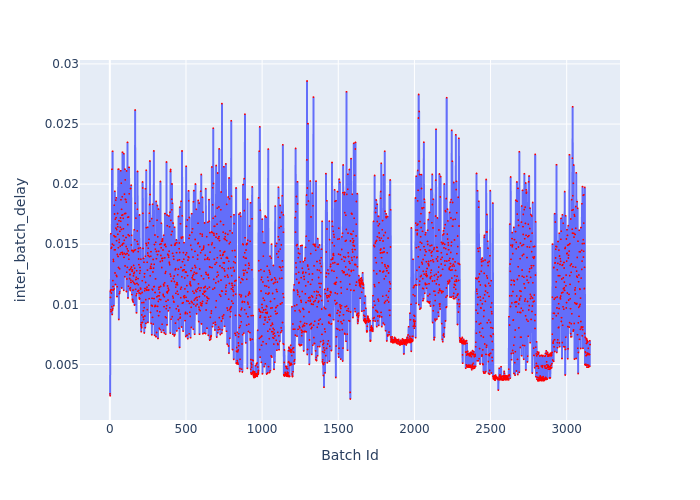

The table this chart was drawn from, first rows:
Batch Id, inter_batch_delay
1, 0.002564
2, 0.002401
3, 0.01108
4, 0.01058
5, 0.01119
6, 0.009566
7, 0.01587
8, 0.009395
9, 0.01466
10, 0.01095
11, 0.01122
12, 0.01474
13, 0.009819
14, 0.02124
15, 0.009167
16, 0.01502
17, 0.009518
18, 0.02274
19, 0.009649
20, 0.01198
21, 0.01148
22, 0.01119
23, 0.01373
24, 0.01358
25, 0.01492
26, 0.009893
27, 0.01572
28, 0.01128
29, 0.01825
30, 0.01454
31, 0.01752
32, 0.01564
33, 0.01941
34, 0.01262
35, 0.01454
36, 0.01709
37, 0.01166
38, 0.01562
39, 0.01868
40, 0.01634
41, 0.01721
42, 0.01887
43, 0.01241
44, 0.0153
45, 0.01623
46, 0.01232
47, 0.01065
48, 0.01147
49, 0.01415
50, 0.01668
51, 0.01757
52, 0.01646
53, 0.01583
54, 0.01399
55, 0.02125
56, 0.01472
57, 0.01307
58, 0.02125
59, 0.008749
60, 0.01696
... 3,093 more rows
